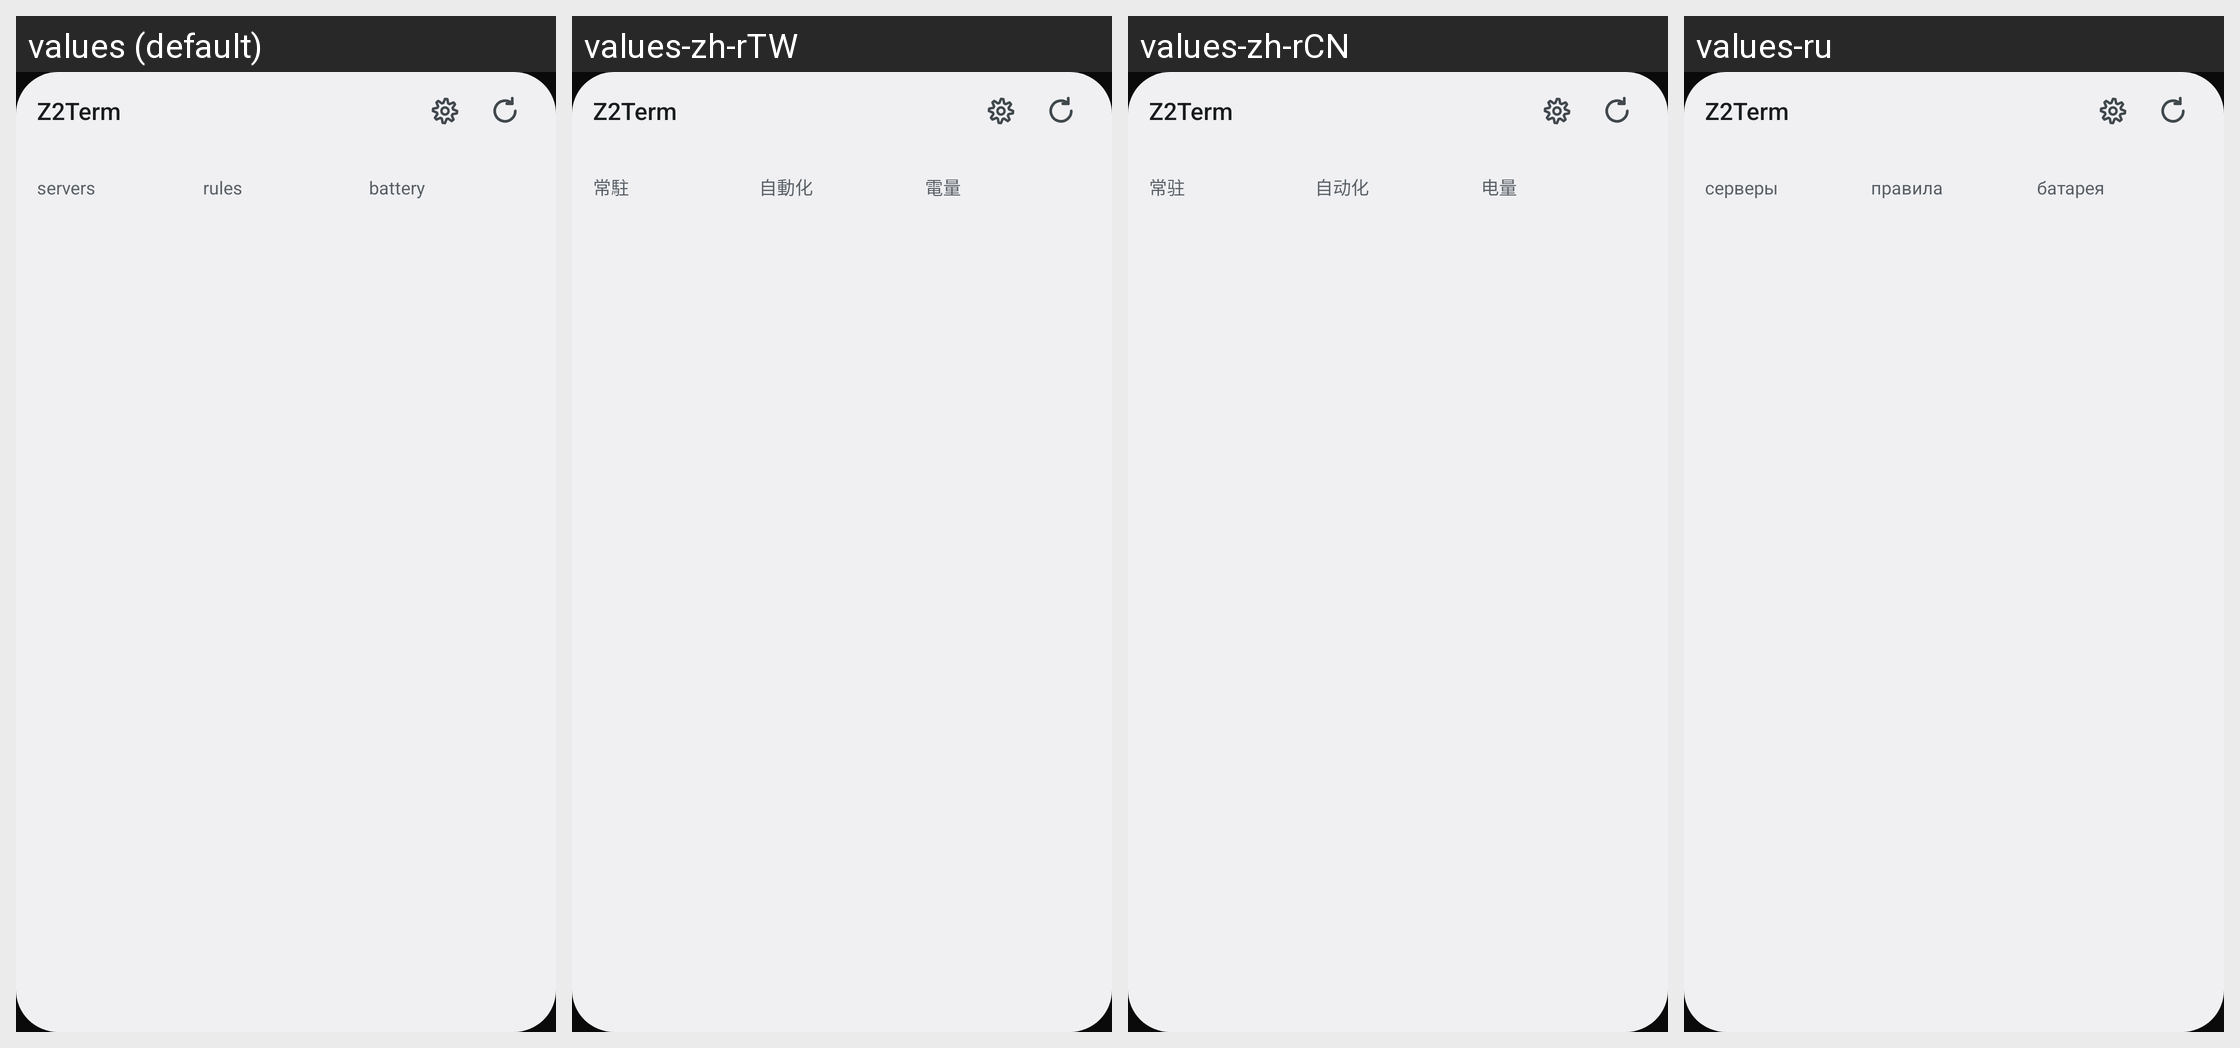

Locale-by-locale string values for the Android screen shown in this grid:
Android screen res/layout/widget_list.xml rendered under 4 locales, left to right: values (default), values-zh-rTW, values-zh-rCN, values-ru. Device: Nexus 5 (rendered at 1080×1920; each locale shown at half size, 540×960, under a caption strip naming it); theme Theme.Z2Term.
Other locales in the repository, not shown: values-de, values-es, values-fr, values-in, values-it, values-ja, values-ko, values-pt-rBR, values-tr, values-vi.
Strings drawn on this screen, with the default value and each locale's value (text and hints the layout hard-codes, and strings that could not be matched under every locale, appear in the picture but are not listed):

app_name
  values: Z2Term
  values-zh-rTW: Z2Term
  values-zh-rCN: Z2Term
  values-ru: Z2Term

widget_label_servers
  values: servers
  values-zh-rTW: 常駐
  values-zh-rCN: 常驻
  values-ru: серверы

widget_label_rules
  values: rules
  values-zh-rTW: 自動化
  values-zh-rCN: 自动化
  values-ru: правила

widget_label_battery
  values: battery
  values-zh-rTW: 電量
  values-zh-rCN: 电量
  values-ru: батарея
